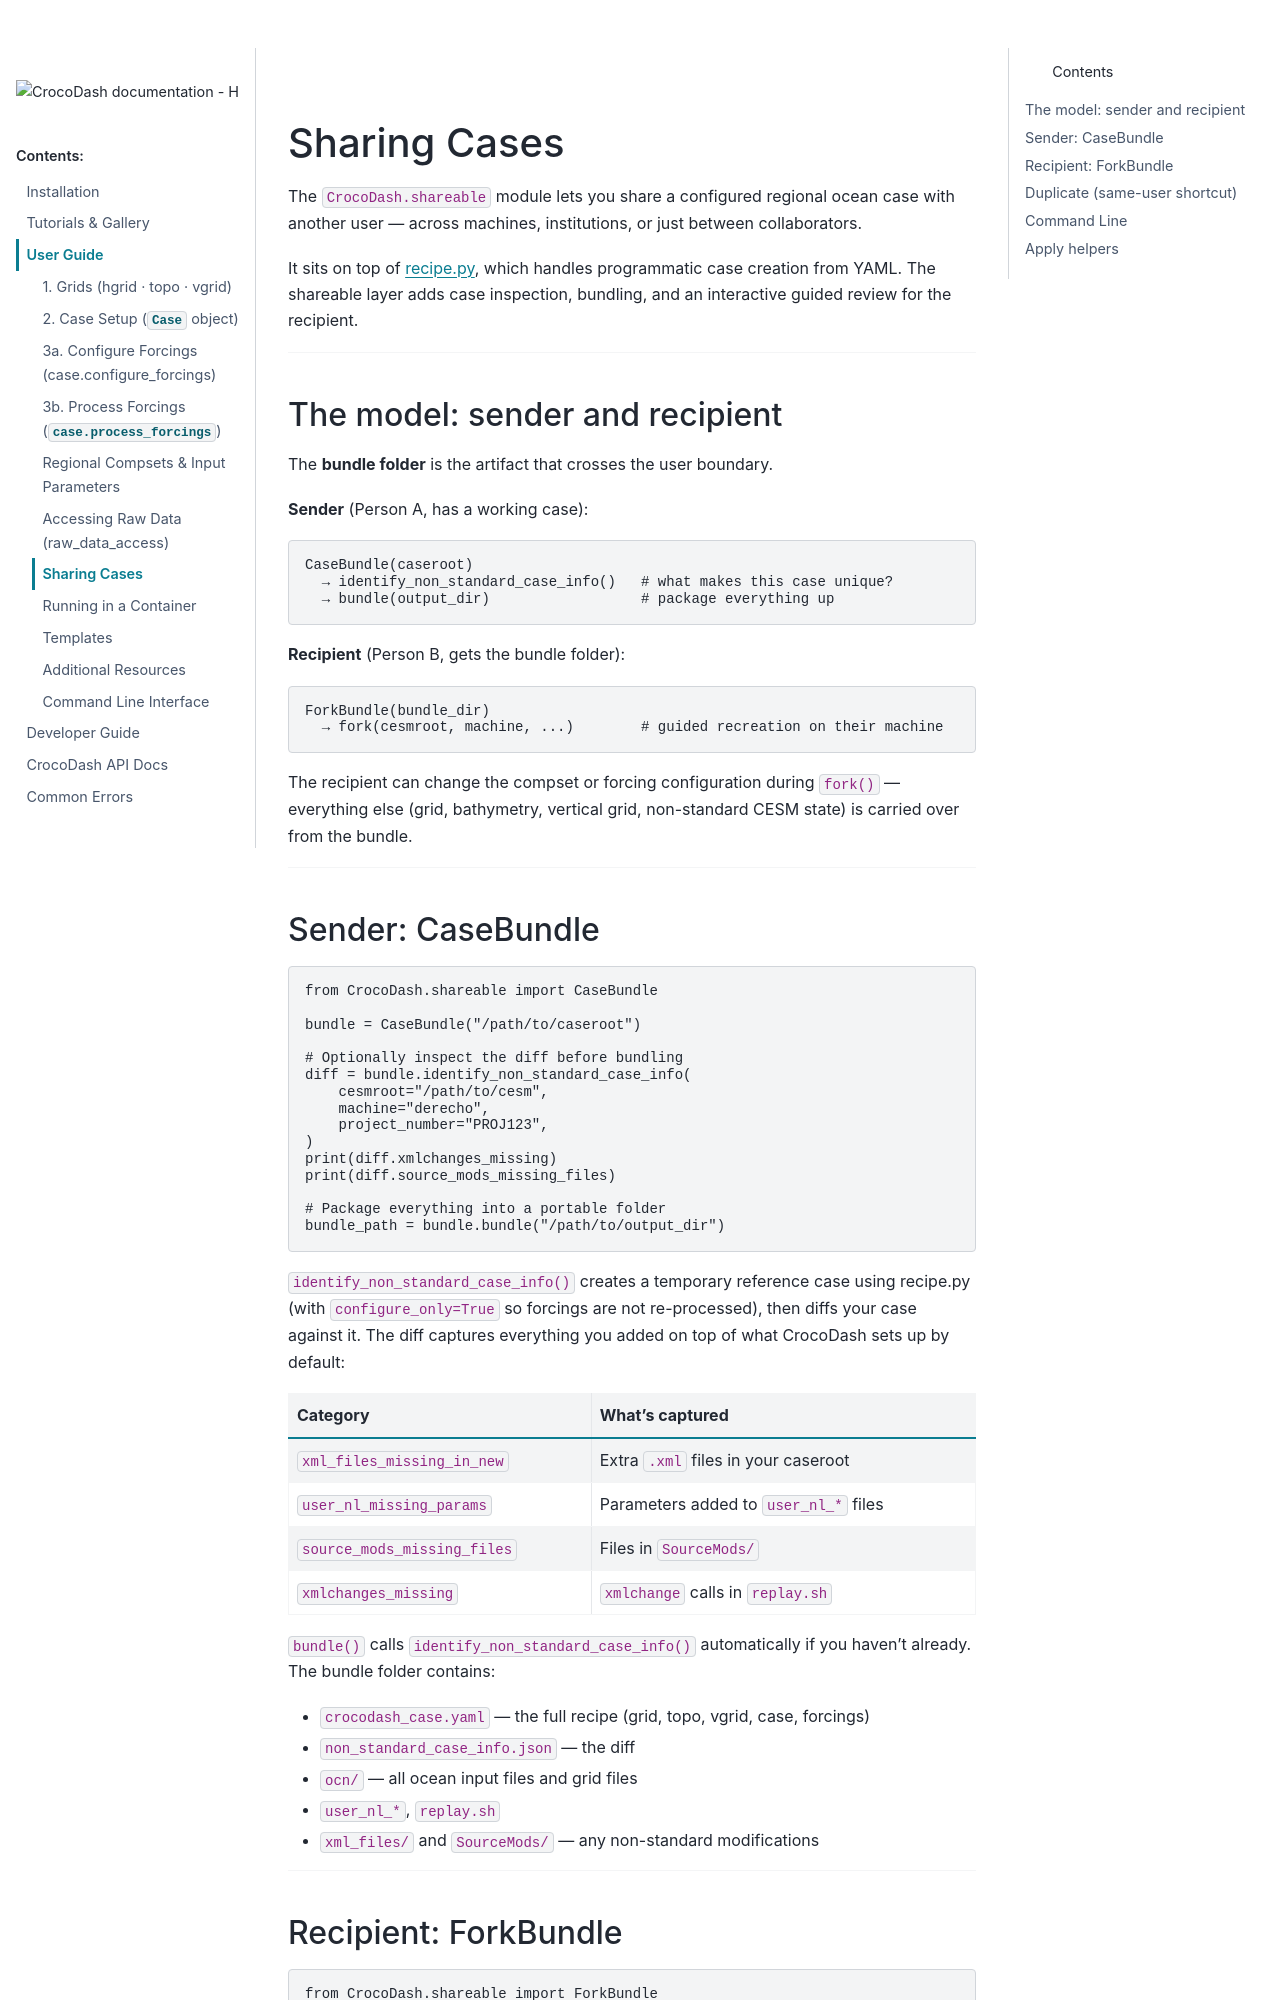

repository: CROCODILE-CESM/CrocoDash · page: pr-408/for_users/shareable.html · generator: sphinx

# Sharing Cases

The `CrocoDash.shareable` module lets you share a configured regional ocean case
with another user — across machines, institutions, or just between collaborators.

It sits on top of [recipe.py](cli.md), which handles programmatic case creation
from YAML. The shareable layer adds case inspection, bundling, and an interactive
guided review for the recipient.

---

## The model: sender and recipient

The **bundle folder** is the artifact that crosses the user boundary.

**Sender** (Person A, has a working case):
```
CaseBundle(caseroot)
  → identify_non_standard_case_info()   # what makes this case unique?
  → bundle(output_dir)                  # package everything up
```

**Recipient** (Person B, gets the bundle folder):
```
ForkBundle(bundle_dir)
  → fork(cesmroot, machine, ...)        # guided recreation on their machine
```

The recipient can change the compset or forcing configuration during `fork()` —
everything else (grid, bathymetry, vertical grid, non-standard CESM state) is
carried over from the bundle.

---
